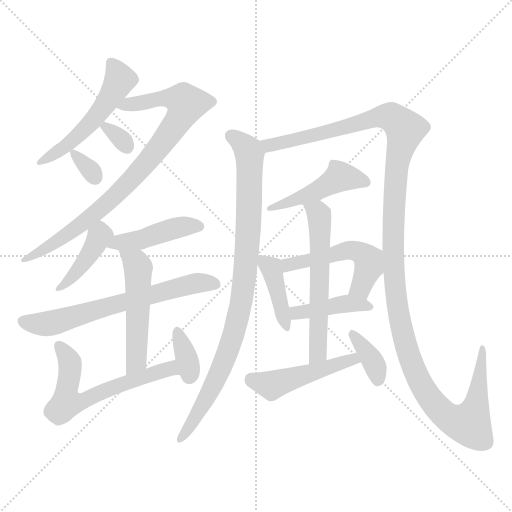
t = 0.00 s
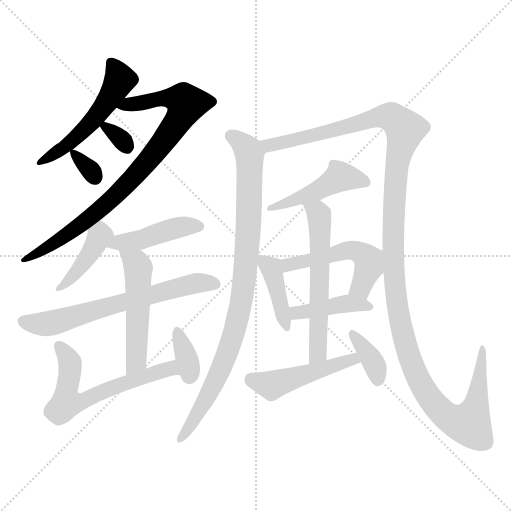
t = 2.65 s
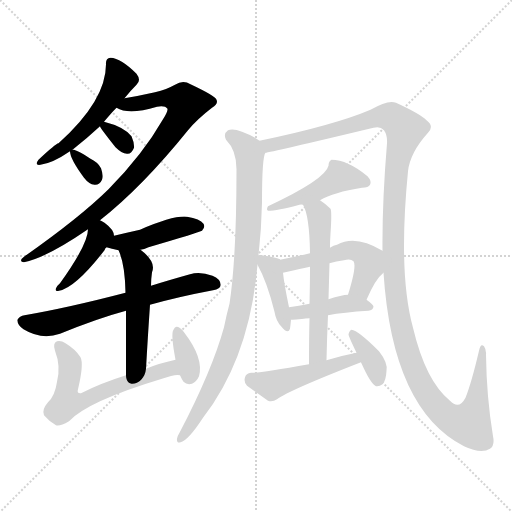
t = 5.31 s
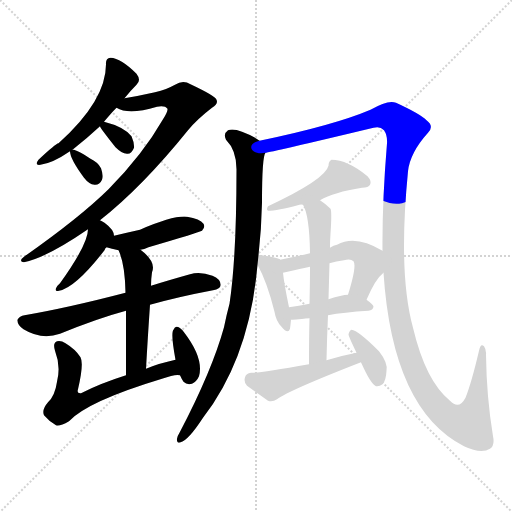
t = 7.96 s
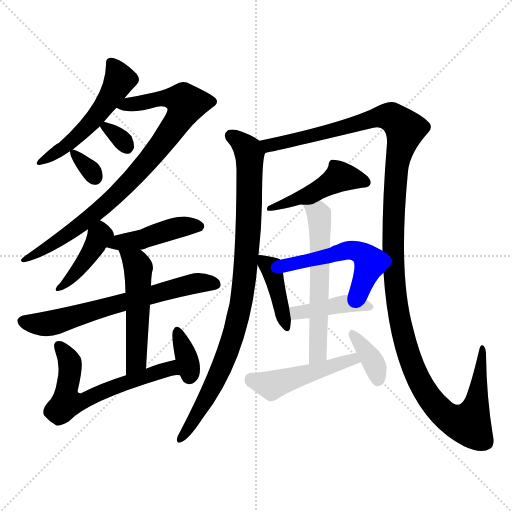
t = 10.62 s
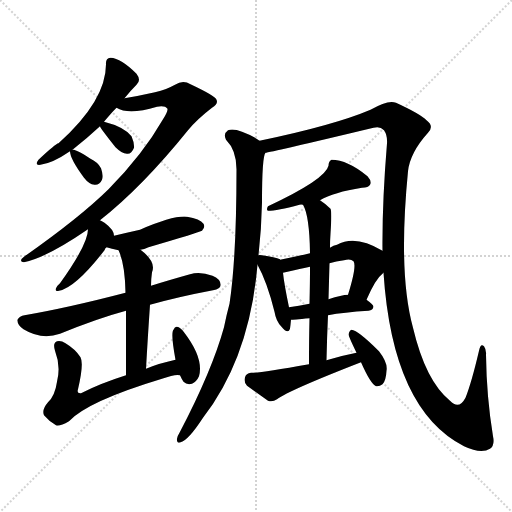
t = 13.27 s

The animated SVG that drew these frames (rendered in a browser with its animation timeline set to each time). Animation: 19 CSS @keyframes rules; one cycle of 13.27 s.

<svg version="1.1" viewBox="0 0 1024 1024" xmlns="http://www.w3.org/2000/svg">
  <g stroke="lightgray" stroke-dasharray="1,1" stroke-width="1" transform="scale(4, 4)">
    <line x1="0" y1="0" x2="256" y2="256"></line>
    <line x1="256" y1="0" x2="0" y2="256"></line>
    <line x1="128" y1="0" x2="128" y2="256"></line>
    <line x1="0" y1="128" x2="256" y2="128"></line>
  </g>
<g transform="scale(1, -1) translate(0, -900)">
   <style type="text/css">
    @keyframes keyframes0 {
      from {
       stroke: blue;
       stroke-dashoffset: 519;
       stroke-width: 128;
       }
       63% {
       animation-timing-function: step-end;
       stroke: blue;
       stroke-dashoffset: 0;
       stroke-width: 128;
       }
       to {
       stroke: black;
       stroke-width: 1024;
       }
       }
       #make-me-a-hanzi-animation-0 {
         animation: keyframes0 0.672363s both;
         animation-delay: 0.000000s;
         animation-timing-function: linear;
       }
    @keyframes keyframes1 {
      from {
       stroke: blue;
       stroke-dashoffset: 847;
       stroke-width: 128;
       }
       73% {
       animation-timing-function: step-end;
       stroke: blue;
       stroke-dashoffset: 0;
       stroke-width: 128;
       }
       to {
       stroke: black;
       stroke-width: 1024;
       }
       }
       #make-me-a-hanzi-animation-1 {
         animation: keyframes1 0.939290s both;
         animation-delay: 0.672363s;
         animation-timing-function: linear;
       }
    @keyframes keyframes2 {
      from {
       stroke: blue;
       stroke-dashoffset: 319;
       stroke-width: 128;
       }
       51% {
       animation-timing-function: step-end;
       stroke: blue;
       stroke-dashoffset: 0;
       stroke-width: 128;
       }
       to {
       stroke: black;
       stroke-width: 1024;
       }
       }
       #make-me-a-hanzi-animation-2 {
         animation: keyframes2 0.509603s both;
         animation-delay: 1.611654s;
         animation-timing-function: linear;
       }
    @keyframes keyframes3 {
      from {
       stroke: blue;
       stroke-dashoffset: 322;
       stroke-width: 128;
       }
       51% {
       animation-timing-function: step-end;
       stroke: blue;
       stroke-dashoffset: 0;
       stroke-width: 128;
       }
       to {
       stroke: black;
       stroke-width: 1024;
       }
       }
       #make-me-a-hanzi-animation-3 {
         animation: keyframes3 0.512044s both;
         animation-delay: 2.121257s;
         animation-timing-function: linear;
       }
    @keyframes keyframes4 {
      from {
       stroke: blue;
       stroke-dashoffset: 408;
       stroke-width: 128;
       }
       57% {
       animation-timing-function: step-end;
       stroke: blue;
       stroke-dashoffset: 0;
       stroke-width: 128;
       }
       to {
       stroke: black;
       stroke-width: 1024;
       }
       }
       #make-me-a-hanzi-animation-4 {
         animation: keyframes4 0.582031s both;
         animation-delay: 2.633301s;
         animation-timing-function: linear;
       }
    @keyframes keyframes5 {
      from {
       stroke: blue;
       stroke-dashoffset: 439;
       stroke-width: 128;
       }
       59% {
       animation-timing-function: step-end;
       stroke: blue;
       stroke-dashoffset: 0;
       stroke-width: 128;
       }
       to {
       stroke: black;
       stroke-width: 1024;
       }
       }
       #make-me-a-hanzi-animation-5 {
         animation: keyframes5 0.607259s both;
         animation-delay: 3.215332s;
         animation-timing-function: linear;
       }
    @keyframes keyframes6 {
      from {
       stroke: blue;
       stroke-dashoffset: 653;
       stroke-width: 128;
       }
       68% {
       animation-timing-function: step-end;
       stroke: blue;
       stroke-dashoffset: 0;
       stroke-width: 128;
       }
       to {
       stroke: black;
       stroke-width: 1024;
       }
       }
       #make-me-a-hanzi-animation-6 {
         animation: keyframes6 0.781413s both;
         animation-delay: 3.822591s;
         animation-timing-function: linear;
       }
    @keyframes keyframes7 {
      from {
       stroke: blue;
       stroke-dashoffset: 513;
       stroke-width: 128;
       }
       63% {
       animation-timing-function: step-end;
       stroke: blue;
       stroke-dashoffset: 0;
       stroke-width: 128;
       }
       to {
       stroke: black;
       stroke-width: 1024;
       }
       }
       #make-me-a-hanzi-animation-7 {
         animation: keyframes7 0.667480s both;
         animation-delay: 4.604004s;
         animation-timing-function: linear;
       }
    @keyframes keyframes8 {
      from {
       stroke: blue;
       stroke-dashoffset: 609;
       stroke-width: 128;
       }
       66% {
       animation-timing-function: step-end;
       stroke: blue;
       stroke-dashoffset: 0;
       stroke-width: 128;
       }
       to {
       stroke: black;
       stroke-width: 1024;
       }
       }
       #make-me-a-hanzi-animation-8 {
         animation: keyframes8 0.745605s both;
         animation-delay: 5.271484s;
         animation-timing-function: linear;
       }
    @keyframes keyframes9 {
      from {
       stroke: blue;
       stroke-dashoffset: 351;
       stroke-width: 128;
       }
       53% {
       animation-timing-function: step-end;
       stroke: blue;
       stroke-dashoffset: 0;
       stroke-width: 128;
       }
       to {
       stroke: black;
       stroke-width: 1024;
       }
       }
       #make-me-a-hanzi-animation-9 {
         animation: keyframes9 0.535645s both;
         animation-delay: 6.017090s;
         animation-timing-function: linear;
       }
    @keyframes keyframes10 {
      from {
       stroke: blue;
       stroke-dashoffset: 905;
       stroke-width: 128;
       }
       75% {
       animation-timing-function: step-end;
       stroke: blue;
       stroke-dashoffset: 0;
       stroke-width: 128;
       }
       to {
       stroke: black;
       stroke-width: 1024;
       }
       }
       #make-me-a-hanzi-animation-10 {
         animation: keyframes10 0.986491s both;
         animation-delay: 6.552734s;
         animation-timing-function: linear;
       }
    @keyframes keyframes11 {
      from {
       stroke: blue;
       stroke-dashoffset: 1359;
       stroke-width: 128;
       }
       82% {
       animation-timing-function: step-end;
       stroke: blue;
       stroke-dashoffset: 0;
       stroke-width: 128;
       }
       to {
       stroke: black;
       stroke-width: 1024;
       }
       }
       #make-me-a-hanzi-animation-11 {
         animation: keyframes11 1.355957s both;
         animation-delay: 7.539225s;
         animation-timing-function: linear;
       }
    @keyframes keyframes12 {
      from {
       stroke: blue;
       stroke-dashoffset: 466;
       stroke-width: 128;
       }
       60% {
       animation-timing-function: step-end;
       stroke: blue;
       stroke-dashoffset: 0;
       stroke-width: 128;
       }
       to {
       stroke: black;
       stroke-width: 1024;
       }
       }
       #make-me-a-hanzi-animation-12 {
         animation: keyframes12 0.629232s both;
         animation-delay: 8.895182s;
         animation-timing-function: linear;
       }
    @keyframes keyframes13 {
      from {
       stroke: blue;
       stroke-dashoffset: 406;
       stroke-width: 128;
       }
       57% {
       animation-timing-function: step-end;
       stroke: blue;
       stroke-dashoffset: 0;
       stroke-width: 128;
       }
       to {
       stroke: black;
       stroke-width: 1024;
       }
       }
       #make-me-a-hanzi-animation-13 {
         animation: keyframes13 0.580404s both;
         animation-delay: 9.524414s;
         animation-timing-function: linear;
       }
    @keyframes keyframes14 {
      from {
       stroke: blue;
       stroke-dashoffset: 512;
       stroke-width: 128;
       }
       63% {
       animation-timing-function: step-end;
       stroke: blue;
       stroke-dashoffset: 0;
       stroke-width: 128;
       }
       to {
       stroke: black;
       stroke-width: 1024;
       }
       }
       #make-me-a-hanzi-animation-14 {
         animation: keyframes14 0.666667s both;
         animation-delay: 10.104818s;
         animation-timing-function: linear;
       }
    @keyframes keyframes15 {
      from {
       stroke: blue;
       stroke-dashoffset: 416;
       stroke-width: 128;
       }
       58% {
       animation-timing-function: step-end;
       stroke: blue;
       stroke-dashoffset: 0;
       stroke-width: 128;
       }
       to {
       stroke: black;
       stroke-width: 1024;
       }
       }
       #make-me-a-hanzi-animation-15 {
         animation: keyframes15 0.588542s both;
         animation-delay: 10.771484s;
         animation-timing-function: linear;
       }
    @keyframes keyframes16 {
      from {
       stroke: blue;
       stroke-dashoffset: 585;
       stroke-width: 128;
       }
       66% {
       animation-timing-function: step-end;
       stroke: blue;
       stroke-dashoffset: 0;
       stroke-width: 128;
       }
       to {
       stroke: black;
       stroke-width: 1024;
       }
       }
       #make-me-a-hanzi-animation-16 {
         animation: keyframes16 0.726074s both;
         animation-delay: 11.360026s;
         animation-timing-function: linear;
       }
    @keyframes keyframes17 {
      from {
       stroke: blue;
       stroke-dashoffset: 473;
       stroke-width: 128;
       }
       61% {
       animation-timing-function: step-end;
       stroke: blue;
       stroke-dashoffset: 0;
       stroke-width: 128;
       }
       to {
       stroke: black;
       stroke-width: 1024;
       }
       }
       #make-me-a-hanzi-animation-17 {
         animation: keyframes17 0.634928s both;
         animation-delay: 12.086100s;
         animation-timing-function: linear;
       }
    @keyframes keyframes18 {
      from {
       stroke: blue;
       stroke-dashoffset: 366;
       stroke-width: 128;
       }
       54% {
       animation-timing-function: step-end;
       stroke: blue;
       stroke-dashoffset: 0;
       stroke-width: 128;
       }
       to {
       stroke: black;
       stroke-width: 1024;
       }
       }
       #make-me-a-hanzi-animation-18 {
         animation: keyframes18 0.547852s both;
         animation-delay: 12.721029s;
         animation-timing-function: linear;
       }
</style>
<path d="M 249.0 703.5 Q 261.0 718.5 273.0 730.5 Q 283.0 739.5 273.0 752.5 Q 242.0 783.5 221.0 784.5 Q 211.0 783.5 212.0 771.5 Q 212.0 698.5 117.0 613.5 Q 111.0 612.5 77.0 580.5 Q 68.0 568.5 81.0 570.5 Q 105.0 573.5 140.0 597.5 L 145.0 600.5 Q 173.0 622.5 200.0 647.5 L 208.0 656.5 Q 223.0 674.5 233.0 684.5 L 249.0 703.5 Z" fill="lightgray"></path> 
<path d="M 200.0 459.5 Q 284.0 525.5 376.0 639.5 Q 394.0 661.5 424.0 684.5 Q 437.0 691.5 433.0 700.5 Q 432.0 707.5 381.0 731.5 Q 366.0 740.5 350.0 730.5 Q 334.0 721.5 310.0 715.5 Q 279.0 708.5 249.0 703.5 C 219.0 698.5 205.0 694.5 233.0 684.5 Q 257.0 669.5 314.0 686.5 Q 330.0 689.5 335.0 682.5 Q 336.0 676.5 326.0 661.5 Q 286.0 591.5 217.0 521.5 Q 159.0 464.5 48.0 386.5 Q 36.0 377.5 48.0 375.5 Q 93.0 384.5 176.0 441.5 L 200.0 459.5 Z" fill="lightgray"></path> 
<path d="M 200.0 647.5 Q 200.0 644.5 231.0 605.5 Q 243.0 593.5 254.0 592.5 Q 263.0 591.5 268.0 604.5 Q 269.0 613.5 263.0 627.5 Q 248.0 646.5 208.0 656.5 C 194.0 660.5 194.0 660.5 200.0 647.5 Z" fill="lightgray"></path> 
<path d="M 140.0 597.5 Q 140.0 582.5 168.0 544.5 Q 178.0 531.5 189.0 530.5 Q 199.0 529.5 204.0 540.5 Q 207.0 549.5 202.0 563.5 Q 196.0 575.5 181.0 582.5 Q 159.0 597.5 148.0 600.5 Q 145.0 601.5 145.0 600.5 C 140.0 600.5 140.0 600.5 140.0 597.5 Z" fill="lightgray"></path> 
<path d="M 228.0 428.5 Q 228.0 440.5 209.0 454.5 Q 205.0 457.5 200.0 459.5 C 178.0 469.5 178.0 469.5 176.0 441.5 Q 176.0 411.5 120.0 333.5 Q 113.0 327.5 112.0 323.5 Q 109.0 316.5 118.0 318.5 Q 151.0 324.5 209.0 399.5 Q 210.0 403.5 213.0 405.5 C 229.0 424.5 229.0 424.5 228.0 428.5 Z" fill="lightgray"></path> 
<path d="M 281.0 400.5 Q 288.0 401.5 297.0 405.5 Q 399.0 435.5 404.0 438.5 Q 411.0 445.5 407.0 452.5 Q 400.0 462.5 374.0 466.5 Q 347.0 469.5 280.0 440.5 Q 253.0 434.5 228.0 428.5 C 199.0 421.5 184.0 413.5 213.0 405.5 Q 223.0 402.5 237.0 399.5 L 281.0 400.5 Z" fill="lightgray"></path> 
<path d="M 300.0 290.5 Q 357.0 306.5 426.0 319.5 Q 441.0 322.5 441.0 329.5 Q 442.0 341.5 425.0 348.5 Q 400.0 357.5 380.0 351.5 Q 337.0 339.5 302.0 328.5 L 251.0 314.5 Q 136.0 284.5 49.0 269.5 Q 39.0 268.5 35.0 260.5 Q 34.0 250.5 47.0 241.5 Q 83.0 219.5 120.0 232.5 Q 196.0 263.5 252.0 278.5 L 300.0 290.5 Z" fill="lightgray"></path> 
<path d="M 292.0 162.5 Q 296.0 232.5 300.0 290.5 L 302.0 328.5 Q 302.0 341.5 304.0 355.5 Q 313.0 376.5 281.0 400.5 C 258.0 419.5 225.0 427.5 237.0 399.5 Q 250.0 372.5 251.0 314.5 L 252.0 278.5 Q 252.0 230.5 252.0 149.5 C 252.0 119.5 290.0 132.5 292.0 162.5 Z" fill="lightgray"></path> 
<path d="M 351.0 180.5 Q 318.0 173.5 292.0 162.5 L 252.0 149.5 Q 201.0 133.5 162.0 113.5 Q 153.0 112.5 156.0 121.5 Q 168.0 172.5 161.0 185.5 Q 151.0 201.5 131.0 213.5 Q 122.0 219.5 114.0 217.5 Q 105.0 214.5 110.0 198.5 Q 122.0 167.5 114.0 136.5 Q 110.0 108.5 96.0 95.5 Q 83.0 80.5 88.0 69.5 Q 98.0 57.5 112.0 49.5 Q 119.0 46.5 138.0 57.5 Q 175.0 97.5 324.0 142.5 Q 351.0 152.5 360.0 149.5 C 390.0 149.5 380.0 187.5 351.0 180.5 Z" fill="lightgray"></path> 
<path d="M 360.0 149.5 Q 363.0 142.5 367.0 136.5 Q 374.0 129.5 384.0 132.5 Q 393.0 136.5 398.0 147.5 Q 408.0 183.5 368.0 235.5 Q 361.0 245.5 354.0 246.5 Q 350.0 247.5 347.0 240.5 Q 341.0 233.5 351.0 180.5 L 360.0 149.5 Z" fill="lightgray"></path> 
<path d="M 519.0 618.5 Q 506.0 628.5 484.0 636.5 Q 466.0 643.5 456.0 639.5 Q 446.0 632.5 452.0 620.5 Q 473.0 599.5 473.0 561.5 Q 473.0 384.5 459.0 292.5 Q 453.0 270.5 448.0 245.5 Q 424.0 158.5 359.0 34.5 Q 355.0 28.5 354.0 22.5 Q 353.0 12.5 361.0 15.5 Q 376.0 18.5 406.0 64.5 Q 499.0 184.5 515.0 370.5 L 517.0 389.5 Q 523.0 443.5 524.0 494.5 Q 524.0 587.5 531.0 594.5 C 534.0 609.5 534.0 609.5 519.0 618.5 Z" fill="lightgray"></path> 
<path d="M 767.0 354.5 Q 785.0 80.5 928.0 7.5 Q 962.0 -8.5 980.0 2.5 Q 990.0 9.5 986.0 27.5 Q 973.0 106.5 972.0 190.5 Q 973.0 200.5 968.0 207.5 Q 961.0 214.5 958.0 198.5 Q 943.0 134.5 931.0 104.5 Q 918.0 79.5 900.0 98.5 Q 851.0 138.5 826.0 244.5 Q 796.0 353.5 816.0 557.5 Q 820.0 594.5 856.0 634.5 Q 869.0 647.5 853.0 659.5 Q 840.0 672.5 792.0 694.5 Q 777.0 701.5 741.0 680.5 Q 668.0 649.5 519.0 618.5 C 490.0 612.5 502.0 588.5 531.0 594.5 Q 538.0 594.5 747.0 644.5 Q 760.0 648.5 768.0 639.5 Q 775.0 629.5 774.0 613.5 Q 764.0 492.5 765.0 398.5 L 767.0 354.5 Z" fill="lightgray"></path> 
<path d="M 640.0 499.5 Q 667.0 515.5 724.0 524.5 Q 737.0 524.5 740.0 530.5 Q 744.0 537.5 735.0 547.5 Q 695.0 580.5 663.0 580.5 Q 657.0 577.5 657.0 568.5 Q 651.0 541.5 536.0 487.5 Q 532.0 480.5 536.0 478.5 Q 554.0 478.5 599.0 490.5 Q 602.0 491.5 606.0 490.5 C 624.0 490.5 624.0 490.5 640.0 499.5 Z" fill="lightgray"></path> 
<path d="M 515.0 370.5 Q 534.0 336.5 549.0 276.5 Q 552.0 257.5 563.0 246.5 Q 576.0 230.5 580.0 242.5 Q 581.0 249.5 582.0 260.5 L 578.0 285.5 Q 568.0 333.5 566.0 354.5 L 560.0 380.5 L 560.0 381.5 Q 551.0 385.5 524.0 389.5 Q 518.0 390.5 517.0 389.5 C 505.0 388.5 505.0 388.5 515.0 370.5 Z" fill="lightgray"></path> 
<path d="M 733.0 300.5 Q 751.0 342.5 767.0 354.5 C 789.0 374.5 791.0 383.5 765.0 398.5 Q 711.0 431.5 674.0 410.5 Q 667.0 409.5 660.0 404.5 L 620.0 393.5 Q 590.0 386.5 560.0 380.5 C 531.0 374.5 537.0 347.5 566.0 354.5 Q 605.0 363.5 620.0 366.5 L 659.0 373.5 Q 672.0 377.5 688.0 379.5 Q 701.0 383.5 707.0 377.5 Q 714.0 368.5 696.0 310.5 C 687.0 281.5 721.0 273.5 733.0 300.5 Z" fill="lightgray"></path> 
<path d="M 656.0 269.5 Q 687.0 275.5 737.0 278.5 Q 746.0 279.5 747.0 286.5 Q 747.0 290.5 733.0 300.5 C 718.0 311.5 718.0 311.5 696.0 310.5 Q 684.0 310.5 657.0 301.5 L 619.0 292.5 Q 597.0 288.5 578.0 285.5 C 548.0 280.5 552.0 258.5 582.0 260.5 Q 585.0 260.5 619.0 263.5 L 656.0 269.5 Z" fill="lightgray"></path> 
<path d="M 653.0 179.5 Q 654.0 227.5 656.0 269.5 L 657.0 301.5 Q 658.0 338.5 659.0 373.5 L 660.0 404.5 Q 660.0 419.5 661.0 432.5 Q 664.0 477.5 661.0 482.5 Q 651.0 492.5 640.0 499.5 C 616.0 516.5 594.0 517.5 606.0 490.5 Q 619.0 468.5 620.0 393.5 L 620.0 366.5 Q 620.0 336.5 619.0 292.5 L 619.0 263.5 Q 618.0 223.5 618.0 171.5 C 618.0 141.5 652.0 149.5 653.0 179.5 Z" fill="lightgray"></path> 
<path d="M 713.0 194.5 Q 682.0 188.5 653.0 179.5 L 618.0 171.5 Q 516.0 153.5 502.0 154.5 Q 492.0 153.5 490.0 145.5 Q 487.0 135.5 494.0 128.5 Q 512.0 115.5 536.0 98.5 Q 545.0 95.5 554.0 101.5 Q 578.0 119.5 722.0 175.5 C 750.0 186.5 742.0 200.5 713.0 194.5 Z" fill="lightgray"></path> 
<path d="M 722.0 175.5 Q 741.0 132.5 752.0 127.5 Q 759.0 126.5 765.0 131.5 Q 772.0 138.5 773.0 158.5 Q 776.0 174.5 758.0 197.5 Q 716.0 239.5 703.0 240.5 Q 699.0 239.5 697.0 231.5 Q 697.0 227.5 713.0 194.5 L 722.0 175.5 Z" fill="lightgray"></path> 
      <clipPath id="make-me-a-hanzi-clip-0">
      <path d="M 249.0 703.5 Q 261.0 718.5 273.0 730.5 Q 283.0 739.5 273.0 752.5 Q 242.0 783.5 221.0 784.5 Q 211.0 783.5 212.0 771.5 Q 212.0 698.5 117.0 613.5 Q 111.0 612.5 77.0 580.5 Q 68.0 568.5 81.0 570.5 Q 105.0 573.5 140.0 597.5 L 145.0 600.5 Q 173.0 622.5 200.0 647.5 L 208.0 656.5 Q 223.0 674.5 233.0 684.5 L 249.0 703.5 Z" fill="lightgray"></path>
      </clipPath>
      <path clip-path="url(#make-me-a-hanzi-clip-0)" d="M 224.0 772.5 L 239.0 737.5 L 207.0 685.5 L 142.0 615.5 L 85.0 577.5 " fill="none" id="make-me-a-hanzi-animation-0" stroke-dasharray="391 782" stroke-linecap="round"></path>

      <clipPath id="make-me-a-hanzi-clip-1">
      <path d="M 200.0 459.5 Q 284.0 525.5 376.0 639.5 Q 394.0 661.5 424.0 684.5 Q 437.0 691.5 433.0 700.5 Q 432.0 707.5 381.0 731.5 Q 366.0 740.5 350.0 730.5 Q 334.0 721.5 310.0 715.5 Q 279.0 708.5 249.0 703.5 C 219.0 698.5 205.0 694.5 233.0 684.5 Q 257.0 669.5 314.0 686.5 Q 330.0 689.5 335.0 682.5 Q 336.0 676.5 326.0 661.5 Q 286.0 591.5 217.0 521.5 Q 159.0 464.5 48.0 386.5 Q 36.0 377.5 48.0 375.5 Q 93.0 384.5 176.0 441.5 L 200.0 459.5 Z" fill="lightgray"></path>
      </clipPath>
      <path clip-path="url(#make-me-a-hanzi-clip-1)" d="M 240.0 687.5 L 322.0 703.5 L 357.0 702.5 L 373.0 692.5 L 359.0 662.5 L 319.0 606.5 L 246.0 523.5 L 145.0 437.5 L 52.0 381.5 " fill="none" id="make-me-a-hanzi-animation-1" stroke-dasharray="719 1438" stroke-linecap="round"></path>

      <clipPath id="make-me-a-hanzi-clip-2">
      <path d="M 200.0 647.5 Q 200.0 644.5 231.0 605.5 Q 243.0 593.5 254.0 592.5 Q 263.0 591.5 268.0 604.5 Q 269.0 613.5 263.0 627.5 Q 248.0 646.5 208.0 656.5 C 194.0 660.5 194.0 660.5 200.0 647.5 Z" fill="lightgray"></path>
      </clipPath>
      <path clip-path="url(#make-me-a-hanzi-clip-2)" d="M 207.0 648.5 L 254.0 606.5 " fill="none" id="make-me-a-hanzi-animation-2" stroke-dasharray="191 382" stroke-linecap="round"></path>

      <clipPath id="make-me-a-hanzi-clip-3">
      <path d="M 140.0 597.5 Q 140.0 582.5 168.0 544.5 Q 178.0 531.5 189.0 530.5 Q 199.0 529.5 204.0 540.5 Q 207.0 549.5 202.0 563.5 Q 196.0 575.5 181.0 582.5 Q 159.0 597.5 148.0 600.5 Q 145.0 601.5 145.0 600.5 C 140.0 600.5 140.0 600.5 140.0 597.5 Z" fill="lightgray"></path>
      </clipPath>
      <path clip-path="url(#make-me-a-hanzi-clip-3)" d="M 146.0 593.5 L 190.0 544.5 " fill="none" id="make-me-a-hanzi-animation-3" stroke-dasharray="194 388" stroke-linecap="round"></path>

      <clipPath id="make-me-a-hanzi-clip-4">
      <path d="M 228.0 428.5 Q 228.0 440.5 209.0 454.5 Q 205.0 457.5 200.0 459.5 C 178.0 469.5 178.0 469.5 176.0 441.5 Q 176.0 411.5 120.0 333.5 Q 113.0 327.5 112.0 323.5 Q 109.0 316.5 118.0 318.5 Q 151.0 324.5 209.0 399.5 Q 210.0 403.5 213.0 405.5 C 229.0 424.5 229.0 424.5 228.0 428.5 Z" fill="lightgray"></path>
      </clipPath>
      <path clip-path="url(#make-me-a-hanzi-clip-4)" d="M 199.0 447.5 L 202.0 435.5 L 187.0 402.5 L 145.0 345.5 L 119.0 325.5 " fill="none" id="make-me-a-hanzi-animation-4" stroke-dasharray="280 560" stroke-linecap="round"></path>

      <clipPath id="make-me-a-hanzi-clip-5">
      <path d="M 281.0 400.5 Q 288.0 401.5 297.0 405.5 Q 399.0 435.5 404.0 438.5 Q 411.0 445.5 407.0 452.5 Q 400.0 462.5 374.0 466.5 Q 347.0 469.5 280.0 440.5 Q 253.0 434.5 228.0 428.5 C 199.0 421.5 184.0 413.5 213.0 405.5 Q 223.0 402.5 237.0 399.5 L 281.0 400.5 Z" fill="lightgray"></path>
      </clipPath>
      <path clip-path="url(#make-me-a-hanzi-clip-5)" d="M 220.0 409.5 L 306.0 426.5 L 363.0 446.5 L 398.0 447.5 " fill="none" id="make-me-a-hanzi-animation-5" stroke-dasharray="311 622" stroke-linecap="round"></path>

      <clipPath id="make-me-a-hanzi-clip-6">
      <path d="M 300.0 290.5 Q 357.0 306.5 426.0 319.5 Q 441.0 322.5 441.0 329.5 Q 442.0 341.5 425.0 348.5 Q 400.0 357.5 380.0 351.5 Q 337.0 339.5 302.0 328.5 L 251.0 314.5 Q 136.0 284.5 49.0 269.5 Q 39.0 268.5 35.0 260.5 Q 34.0 250.5 47.0 241.5 Q 83.0 219.5 120.0 232.5 Q 196.0 263.5 252.0 278.5 L 300.0 290.5 Z" fill="lightgray"></path>
      </clipPath>
      <path clip-path="url(#make-me-a-hanzi-clip-6)" d="M 44.0 257.5 L 96.0 252.5 L 364.0 327.5 L 390.0 333.5 L 430.0 331.5 " fill="none" id="make-me-a-hanzi-animation-6" stroke-dasharray="525 1050" stroke-linecap="round"></path>

      <clipPath id="make-me-a-hanzi-clip-7">
      <path d="M 292.0 162.5 Q 296.0 232.5 300.0 290.5 L 302.0 328.5 Q 302.0 341.5 304.0 355.5 Q 313.0 376.5 281.0 400.5 C 258.0 419.5 225.0 427.5 237.0 399.5 Q 250.0 372.5 251.0 314.5 L 252.0 278.5 Q 252.0 230.5 252.0 149.5 C 252.0 119.5 290.0 132.5 292.0 162.5 Z" fill="lightgray"></path>
      </clipPath>
      <path clip-path="url(#make-me-a-hanzi-clip-7)" d="M 244.0 396.5 L 272.0 374.5 L 277.0 351.5 L 273.0 186.5 L 268.0 169.5 L 257.0 158.5 " fill="none" id="make-me-a-hanzi-animation-7" stroke-dasharray="385 770" stroke-linecap="round"></path>

      <clipPath id="make-me-a-hanzi-clip-8">
      <path d="M 351.0 180.5 Q 318.0 173.5 292.0 162.5 L 252.0 149.5 Q 201.0 133.5 162.0 113.5 Q 153.0 112.5 156.0 121.5 Q 168.0 172.5 161.0 185.5 Q 151.0 201.5 131.0 213.5 Q 122.0 219.5 114.0 217.5 Q 105.0 214.5 110.0 198.5 Q 122.0 167.5 114.0 136.5 Q 110.0 108.5 96.0 95.5 Q 83.0 80.5 88.0 69.5 Q 98.0 57.5 112.0 49.5 Q 119.0 46.5 138.0 57.5 Q 175.0 97.5 324.0 142.5 Q 351.0 152.5 360.0 149.5 C 390.0 149.5 380.0 187.5 351.0 180.5 Z" fill="lightgray"></path>
      </clipPath>
      <path clip-path="url(#make-me-a-hanzi-clip-8)" d="M 118.0 208.5 L 140.0 172.5 L 135.0 96.5 L 157.0 94.5 L 222.0 124.5 L 331.0 161.5 L 356.0 154.5 " fill="none" id="make-me-a-hanzi-animation-8" stroke-dasharray="481 962" stroke-linecap="round"></path>

      <clipPath id="make-me-a-hanzi-clip-9">
      <path d="M 360.0 149.5 Q 363.0 142.5 367.0 136.5 Q 374.0 129.5 384.0 132.5 Q 393.0 136.5 398.0 147.5 Q 408.0 183.5 368.0 235.5 Q 361.0 245.5 354.0 246.5 Q 350.0 247.5 347.0 240.5 Q 341.0 233.5 351.0 180.5 L 360.0 149.5 Z" fill="lightgray"></path>
      </clipPath>
      <path clip-path="url(#make-me-a-hanzi-clip-9)" d="M 355.0 238.5 L 376.0 175.5 L 379.0 147.5 " fill="none" id="make-me-a-hanzi-animation-9" stroke-dasharray="223 446" stroke-linecap="round"></path>

      <clipPath id="make-me-a-hanzi-clip-10">
      <path d="M 519.0 618.5 Q 506.0 628.5 484.0 636.5 Q 466.0 643.5 456.0 639.5 Q 446.0 632.5 452.0 620.5 Q 473.0 599.5 473.0 561.5 Q 473.0 384.5 459.0 292.5 Q 453.0 270.5 448.0 245.5 Q 424.0 158.5 359.0 34.5 Q 355.0 28.5 354.0 22.5 Q 353.0 12.5 361.0 15.5 Q 376.0 18.5 406.0 64.5 Q 499.0 184.5 515.0 370.5 L 517.0 389.5 Q 523.0 443.5 524.0 494.5 Q 524.0 587.5 531.0 594.5 C 534.0 609.5 534.0 609.5 519.0 618.5 Z" fill="lightgray"></path>
      </clipPath>
      <path clip-path="url(#make-me-a-hanzi-clip-10)" d="M 463.0 628.5 L 492.0 605.5 L 500.0 581.5 L 497.0 444.5 L 486.0 313.5 L 473.0 251.5 L 444.0 167.5 L 391.0 62.5 L 362.0 23.5 " fill="none" id="make-me-a-hanzi-animation-10" stroke-dasharray="777 1554" stroke-linecap="round"></path>

      <clipPath id="make-me-a-hanzi-clip-11">
      <path d="M 767.0 354.5 Q 785.0 80.5 928.0 7.5 Q 962.0 -8.5 980.0 2.5 Q 990.0 9.5 986.0 27.5 Q 973.0 106.5 972.0 190.5 Q 973.0 200.5 968.0 207.5 Q 961.0 214.5 958.0 198.5 Q 943.0 134.5 931.0 104.5 Q 918.0 79.5 900.0 98.5 Q 851.0 138.5 826.0 244.5 Q 796.0 353.5 816.0 557.5 Q 820.0 594.5 856.0 634.5 Q 869.0 647.5 853.0 659.5 Q 840.0 672.5 792.0 694.5 Q 777.0 701.5 741.0 680.5 Q 668.0 649.5 519.0 618.5 C 490.0 612.5 502.0 588.5 531.0 594.5 Q 538.0 594.5 747.0 644.5 Q 760.0 648.5 768.0 639.5 Q 775.0 629.5 774.0 613.5 Q 764.0 492.5 765.0 398.5 L 767.0 354.5 Z" fill="lightgray"></path>
      </clipPath>
      <path clip-path="url(#make-me-a-hanzi-clip-11)" d="M 530.0 616.5 L 538.0 609.5 L 631.0 628.5 L 759.0 667.5 L 782.0 666.5 L 801.0 651.5 L 811.0 641.5 L 792.0 553.5 L 786.0 446.5 L 787.0 344.5 L 798.0 262.5 L 823.0 175.5 L 855.0 109.5 L 880.0 79.5 L 921.0 54.5 L 938.0 52.5 L 953.0 90.5 L 965.0 201.5 " fill="none" id="make-me-a-hanzi-animation-11" stroke-dasharray="1231 2462" stroke-linecap="round"></path>

      <clipPath id="make-me-a-hanzi-clip-12">
      <path d="M 640.0 499.5 Q 667.0 515.5 724.0 524.5 Q 737.0 524.5 740.0 530.5 Q 744.0 537.5 735.0 547.5 Q 695.0 580.5 663.0 580.5 Q 657.0 577.5 657.0 568.5 Q 651.0 541.5 536.0 487.5 Q 532.0 480.5 536.0 478.5 Q 554.0 478.5 599.0 490.5 Q 602.0 491.5 606.0 490.5 C 624.0 490.5 624.0 490.5 640.0 499.5 Z" fill="lightgray"></path>
      </clipPath>
      <path clip-path="url(#make-me-a-hanzi-clip-12)" d="M 732.0 535.5 L 680.0 546.5 L 619.0 510.5 L 560.0 488.5 L 548.0 490.5 L 540.0 483.5 " fill="none" id="make-me-a-hanzi-animation-12" stroke-dasharray="338 676" stroke-linecap="round"></path>

      <clipPath id="make-me-a-hanzi-clip-13">
      <path d="M 515.0 370.5 Q 534.0 336.5 549.0 276.5 Q 552.0 257.5 563.0 246.5 Q 576.0 230.5 580.0 242.5 Q 581.0 249.5 582.0 260.5 L 578.0 285.5 Q 568.0 333.5 566.0 354.5 L 560.0 380.5 L 560.0 381.5 Q 551.0 385.5 524.0 389.5 Q 518.0 390.5 517.0 389.5 C 505.0 388.5 505.0 388.5 515.0 370.5 Z" fill="lightgray"></path>
      </clipPath>
      <path clip-path="url(#make-me-a-hanzi-clip-13)" d="M 521.0 384.5 L 545.0 356.5 L 572.0 246.5 " fill="none" id="make-me-a-hanzi-animation-13" stroke-dasharray="278 556" stroke-linecap="round"></path>

      <clipPath id="make-me-a-hanzi-clip-14">
      <path d="M 733.0 300.5 Q 751.0 342.5 767.0 354.5 C 789.0 374.5 791.0 383.5 765.0 398.5 Q 711.0 431.5 674.0 410.5 Q 667.0 409.5 660.0 404.5 L 620.0 393.5 Q 590.0 386.5 560.0 380.5 C 531.0 374.5 537.0 347.5 566.0 354.5 Q 605.0 363.5 620.0 366.5 L 659.0 373.5 Q 672.0 377.5 688.0 379.5 Q 701.0 383.5 707.0 377.5 Q 714.0 368.5 696.0 310.5 C 687.0 281.5 721.0 273.5 733.0 300.5 Z" fill="lightgray"></path>
      </clipPath>
      <path clip-path="url(#make-me-a-hanzi-clip-14)" d="M 569.0 375.5 L 576.0 369.5 L 697.0 399.5 L 719.0 396.5 L 737.0 380.5 L 737.0 366.5 L 719.0 322.5 L 705.0 319.5 " fill="none" id="make-me-a-hanzi-animation-14" stroke-dasharray="384 768" stroke-linecap="round"></path>

      <clipPath id="make-me-a-hanzi-clip-15">
      <path d="M 656.0 269.5 Q 687.0 275.5 737.0 278.5 Q 746.0 279.5 747.0 286.5 Q 747.0 290.5 733.0 300.5 C 718.0 311.5 718.0 311.5 696.0 310.5 Q 684.0 310.5 657.0 301.5 L 619.0 292.5 Q 597.0 288.5 578.0 285.5 C 548.0 280.5 552.0 258.5 582.0 260.5 Q 585.0 260.5 619.0 263.5 L 656.0 269.5 Z" fill="lightgray"></path>
      </clipPath>
      <path clip-path="url(#make-me-a-hanzi-clip-15)" d="M 584.0 267.5 L 600.0 276.5 L 693.0 292.5 L 740.0 285.5 " fill="none" id="make-me-a-hanzi-animation-15" stroke-dasharray="288 576" stroke-linecap="round"></path>

      <clipPath id="make-me-a-hanzi-clip-16">
      <path d="M 653.0 179.5 Q 654.0 227.5 656.0 269.5 L 657.0 301.5 Q 658.0 338.5 659.0 373.5 L 660.0 404.5 Q 660.0 419.5 661.0 432.5 Q 664.0 477.5 661.0 482.5 Q 651.0 492.5 640.0 499.5 C 616.0 516.5 594.0 517.5 606.0 490.5 Q 619.0 468.5 620.0 393.5 L 620.0 366.5 Q 620.0 336.5 619.0 292.5 L 619.0 263.5 Q 618.0 223.5 618.0 171.5 C 618.0 141.5 652.0 149.5 653.0 179.5 Z" fill="lightgray"></path>
      </clipPath>
      <path clip-path="url(#make-me-a-hanzi-clip-16)" d="M 612.0 489.5 L 638.0 470.5 L 640.0 442.5 L 637.0 203.5 L 633.0 188.5 L 622.0 179.5 " fill="none" id="make-me-a-hanzi-animation-16" stroke-dasharray="457 914" stroke-linecap="round"></path>

      <clipPath id="make-me-a-hanzi-clip-17">
      <path d="M 713.0 194.5 Q 682.0 188.5 653.0 179.5 L 618.0 171.5 Q 516.0 153.5 502.0 154.5 Q 492.0 153.5 490.0 145.5 Q 487.0 135.5 494.0 128.5 Q 512.0 115.5 536.0 98.5 Q 545.0 95.5 554.0 101.5 Q 578.0 119.5 722.0 175.5 C 750.0 186.5 742.0 200.5 713.0 194.5 Z" fill="lightgray"></path>
      </clipPath>
      <path clip-path="url(#make-me-a-hanzi-clip-17)" d="M 503.0 140.5 L 543.0 129.5 L 705.0 179.5 L 707.0 185.5 " fill="none" id="make-me-a-hanzi-animation-17" stroke-dasharray="345 690" stroke-linecap="round"></path>

      <clipPath id="make-me-a-hanzi-clip-18">
      <path d="M 722.0 175.5 Q 741.0 132.5 752.0 127.5 Q 759.0 126.5 765.0 131.5 Q 772.0 138.5 773.0 158.5 Q 776.0 174.5 758.0 197.5 Q 716.0 239.5 703.0 240.5 Q 699.0 239.5 697.0 231.5 Q 697.0 227.5 713.0 194.5 L 722.0 175.5 Z" fill="lightgray"></path>
      </clipPath>
      <path clip-path="url(#make-me-a-hanzi-clip-18)" d="M 704.0 233.5 L 745.0 178.5 L 756.0 138.5 " fill="none" id="make-me-a-hanzi-animation-18" stroke-dasharray="238 476" stroke-linecap="round"></path>

</g>
</svg>
